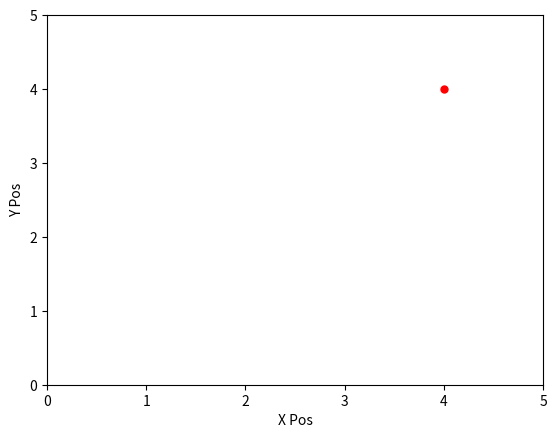

Here is the Python script that generated this plot:
import matplotlib.pyplot as plt 
from matplotlib.animation import FuncAnimation

pos = [0.0, 0.0]
velocity = [0.0, 0.0]

x_target = 4.0
y_target = 4.0

Kp = 1.5 # proportional - accelerator
Kd = 2.0 # derivative - brakes

x_pos = []
y_pos = []

dt = 0.01

def update(frame):
    ax_control = Kp * (x_target - pos[0]) - Kd * velocity[0]
    ay_control = Kp * (y_target - pos[1]) - Kd * velocity[1]

    acceleration = [ax_control, ay_control]

    velocity[0] += acceleration[0] * dt
    velocity[1] += acceleration[1] * dt

    pos[0] += velocity[0] * dt
    pos[1] += velocity[1] * dt

    x_pos.append(pos[0])
    y_pos.append(pos[1])

    line.set_data(x_pos, y_pos)

    # print(f'Position: ({pos[0]},{pos[1]})')
    # print(f'Velocity: ({velocity[0]},{velocity[1]})')
    # print()

    return line,

fig, ax = plt.subplots()

ax.plot(x_target, y_target, 'ro', markersize=5)

ax.set_xlim(0, 5)
ax.set_ylim(0, 5)

line, = ax.plot([], [])

ani = FuncAnimation(fig, update, frames=200, interval=50)

plt.xlabel('X Pos')
plt.ylabel('Y Pos')

plt.show()
